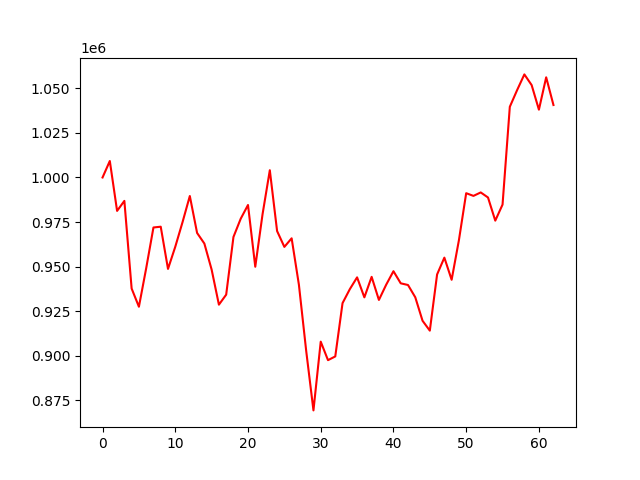

The file beside this chart, header and first rows:
account_value, date, daily_return
1000000, 2021-03-02, 
1009244, 2021-03-03, 0.009244
981262, 2021-03-04, -0.02773
986877, 2021-03-05, 0.005723
937723, 2021-03-08, -0.04981
927515, 2021-03-09, -0.01089
949078, 2021-03-10, 0.02325
971962, 2021-03-11, 0.02411
972398, 2021-03-12, 0.0004487
948725, 2021-03-15, -0.02435
961147, 2021-03-16, 0.01309
974969, 2021-03-17, 0.01438
989609, 2021-03-18, 0.01502
968897, 2021-03-19, -0.02093
962950, 2021-03-22, -0.006138
948334, 2021-03-23, -0.01518
928673, 2021-03-24, -0.02073
934289, 2021-03-25, 0.006046
966641, 2021-03-26, 0.03463
976885, 2021-03-29, 0.0106
984570, 2021-03-30, 0.007867
949942, 2021-03-31, -0.03517
979368, 2021-04-01, 0.03098
1004070, 2021-04-02, 0.02522
969965, 2021-04-06, -0.03397
961075, 2021-04-07, -0.009165
965889, 2021-04-08, 0.005009
939831, 2021-04-09, -0.02698
902812, 2021-04-12, -0.03939
869380, 2021-04-13, -0.03703
907938, 2021-04-14, 0.04435
897555, 2021-04-15, -0.01144
899649, 2021-04-16, 0.002333
929542, 2021-04-19, 0.03323
937364, 2021-04-20, 0.008414
943990, 2021-04-21, 0.00707
932779, 2021-04-22, -0.01188
944274, 2021-04-23, 0.01232
931330, 2021-04-26, -0.01371
939863, 2021-04-27, 0.009162
947441, 2021-04-28, 0.008063
940646, 2021-04-29, -0.007172
939705, 2021-04-30, -0.001
932818, 2021-05-06, -0.007329
919655, 2021-05-07, -0.01411
914106, 2021-05-10, -0.006033
945612, 2021-05-11, 0.03447
955049, 2021-05-12, 0.00998
942634, 2021-05-13, -0.013
964816, 2021-05-14, 0.02353
991190, 2021-05-17, 0.02734
989677, 2021-05-18, -0.001526
991616, 2021-05-19, 0.001959
988784, 2021-05-20, -0.002856
975799, 2021-05-21, -0.01313
984800, 2021-05-24, 0.009225
1039645, 2021-05-25, 0.05569
1048972, 2021-05-26, 0.008972
1057809, 2021-05-27, 0.008425
1051826, 2021-05-28, -0.005657
... 3 more rows
